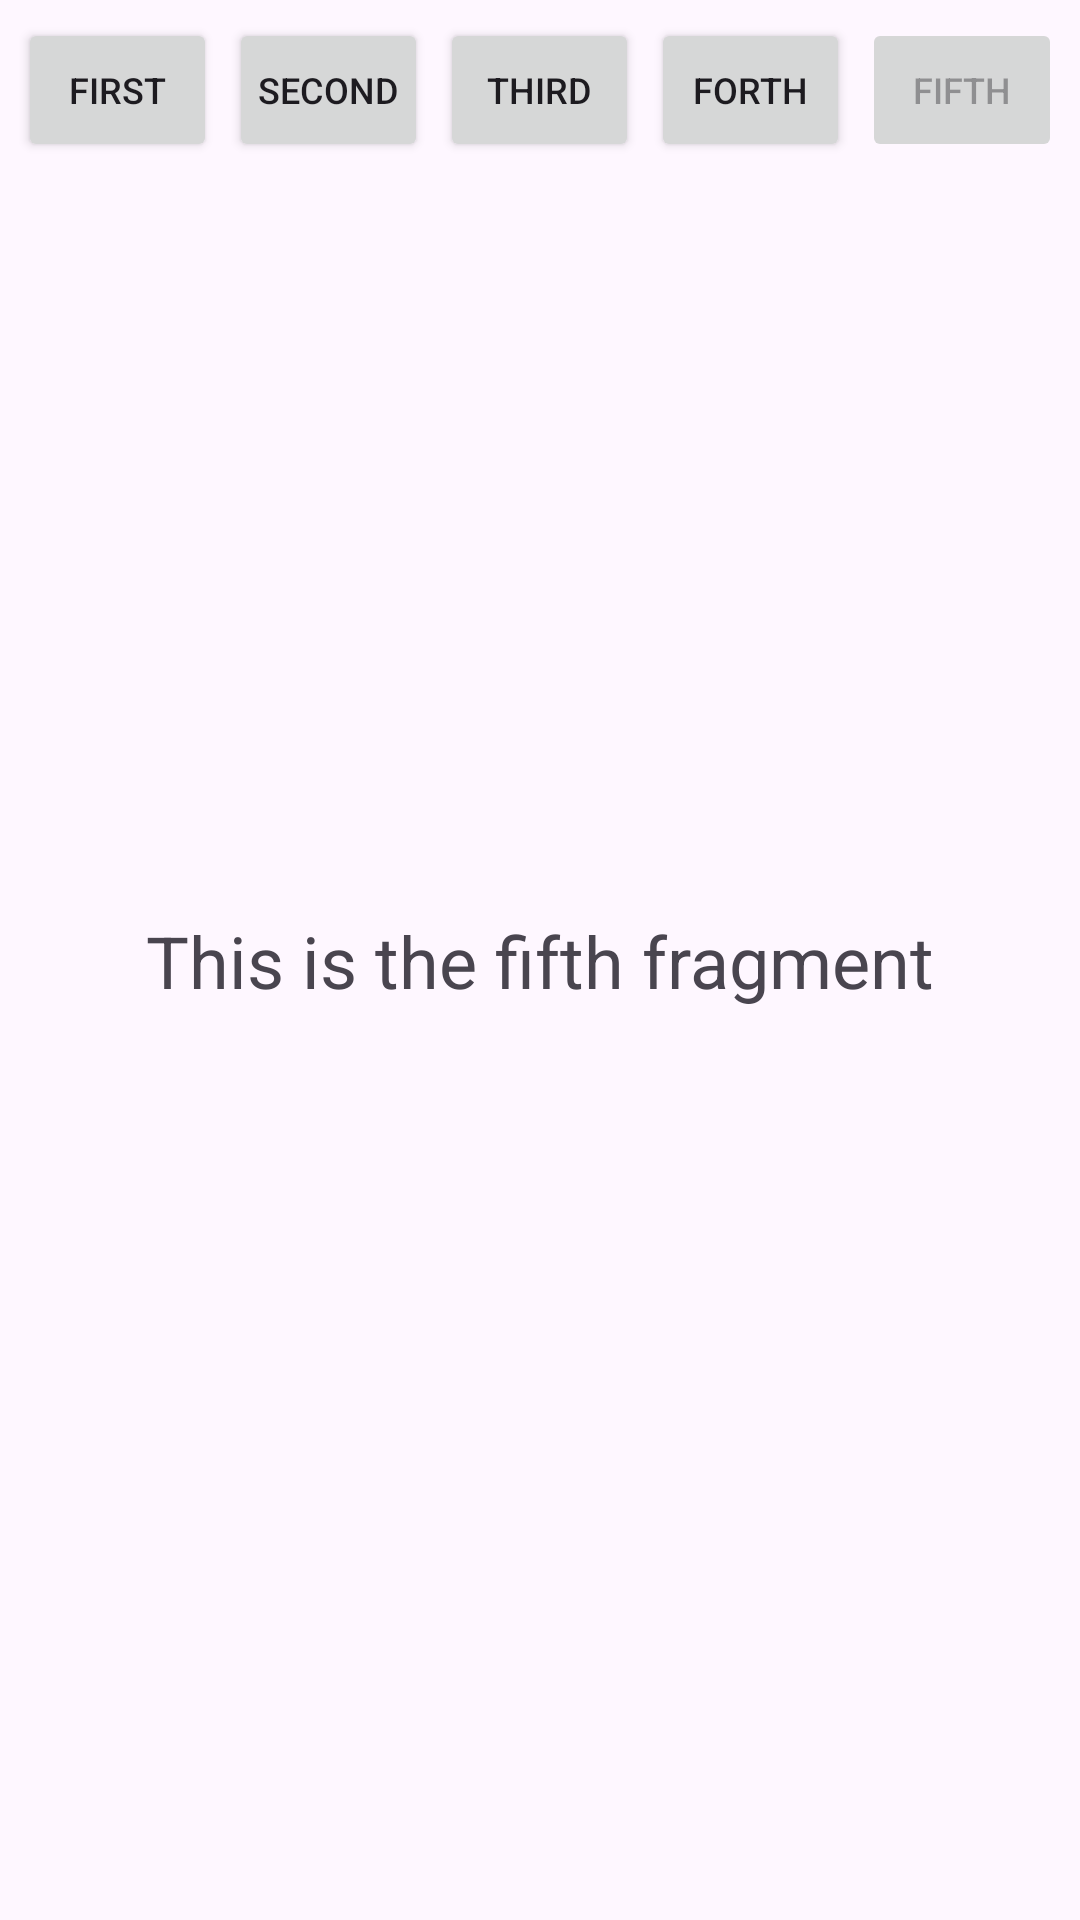

The Android layout XML behind this screen, and the referenced resources:
<!-- AndroidManifest.xml: application theme Theme.SplashScreenCode -->
<!-- res/layout/fragment_fifth.xml -->
<?xml version="1.0" encoding="utf-8"?>
<androidx.constraintlayout.widget.ConstraintLayout xmlns:android="http://schemas.android.com/apk/res/android"
    xmlns:app="http://schemas.android.com/apk/res-auto"
    xmlns:tools="http://schemas.android.com/tools"
    android:layout_width="match_parent"
    android:layout_height="match_parent"
    tools:context=".FifthFragment">

    <LinearLayout
        android:id="@+id/button_row"
        android:layout_width="0dp"
        android:layout_height="wrap_content"
        android:orientation="horizontal"
        android:padding="4dp"
        app:layout_constraintEnd_toEndOf="parent"
        app:layout_constraintStart_toStartOf="parent"
        app:layout_constraintTop_toTopOf="parent">

        <Button
            android:id="@+id/button_first"
            android:layout_width="0dp"
            android:layout_height="wrap_content"
            android:layout_margin="2dp"
            android:layout_weight="1"
            android:maxLines="1"
            android:minWidth="0dp"
            android:paddingStart="0dp"
            android:paddingEnd="0dp"
            android:text="@string/btn_first"
            android:textSize="12sp" />

        <Button
            android:id="@+id/button_second"
            android:layout_width="0dp"
            android:layout_height="wrap_content"
            android:layout_margin="2dp"
            android:layout_weight="1"
            android:maxLines="1"
            android:minWidth="0dp"
            android:paddingStart="0dp"
            android:paddingEnd="0dp"
            android:text="@string/btn_second"
            android:textSize="12sp" />

        <Button
            android:id="@+id/button_third"
            android:layout_width="0dp"
            android:layout_height="wrap_content"
            android:layout_margin="2dp"
            android:layout_weight="1"
            android:maxLines="1"
            android:minWidth="0dp"
            android:paddingStart="0dp"
            android:paddingEnd="0dp"
            android:text="@string/btn_third"
            android:textSize="12sp" />

        <Button
            android:id="@+id/button_forth"
            android:layout_width="0dp"
            android:layout_height="wrap_content"
            android:layout_margin="2dp"
            android:layout_weight="1"
            android:maxLines="1"
            android:minWidth="0dp"
            android:paddingStart="0dp"
            android:paddingEnd="0dp"
            android:text="@string/btn_forth"
            android:textSize="12sp" />

        <Button
            android:id="@+id/button_fifth"
            android:layout_width="0dp"
            android:layout_height="wrap_content"
            android:layout_margin="2dp"
            android:layout_weight="1"
            android:enabled="false"
            android:maxLines="1"
            android:minWidth="0dp"
            android:paddingStart="0dp"
            android:paddingEnd="0dp"
            android:text="@string/btn_fifth"
            android:textSize="12sp" />
    </LinearLayout>

    <TextView
        android:id="@+id/textview_fifth"
        android:layout_width="wrap_content"
        android:layout_height="wrap_content"
        android:text="@string/fifth_fragment_text"
        android:textSize="24sp"
        app:layout_constraintBottom_toBottomOf="parent"
        app:layout_constraintEnd_toEndOf="parent"
        app:layout_constraintStart_toStartOf="parent"
        app:layout_constraintTop_toTopOf="parent" />
</androidx.constraintlayout.widget.ConstraintLayout>
<!-- resources referenced by this layout -->
<resources>
  <string name="btn_fifth">Fifth</string>
  <string name="btn_first">First</string>
  <string name="btn_forth">Forth</string>
  <string name="btn_second">Second</string>
  <string name="btn_third">Third</string>
  <string name="fifth_fragment_text">This is the fifth fragment</string>
  <style name="Theme.SplashScreenCode" parent="Base.Theme.SplashScreenCode" />
  <style name="Base.Theme.SplashScreenCode" parent="Theme.Material3.DayNight.NoActionBar">
          
          
      </style>
</resources>
